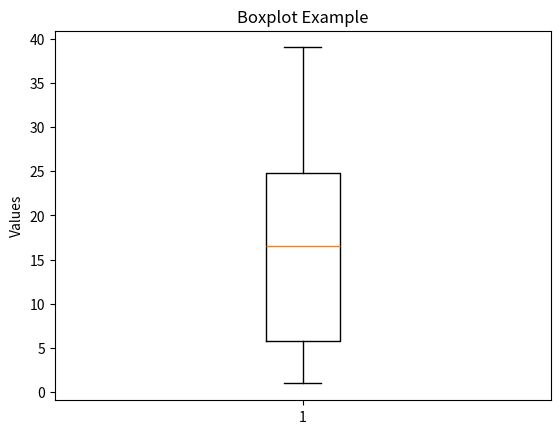

Write the Python code that produced this figure.
        # -*- coding: utf-8 -*-
"""
Spyder Editor

This is a temporary script file.
"""

import matplotlib.pyplot as plt
import numpy as np
data = [1,2,3,4,5,6,7,13,15,16,17,18,19,22,24,27,38,39,32,35]
plt.boxplot(data)

std_deviation = np.std(data)
variance = np.var(data)
plt.ylabel('Values')
plt.title('Boxplot Example')
print(f"Standard Deviation: {std_deviation:.2f}")
print(f"Variance: {variance:.2f}")
plt.show()